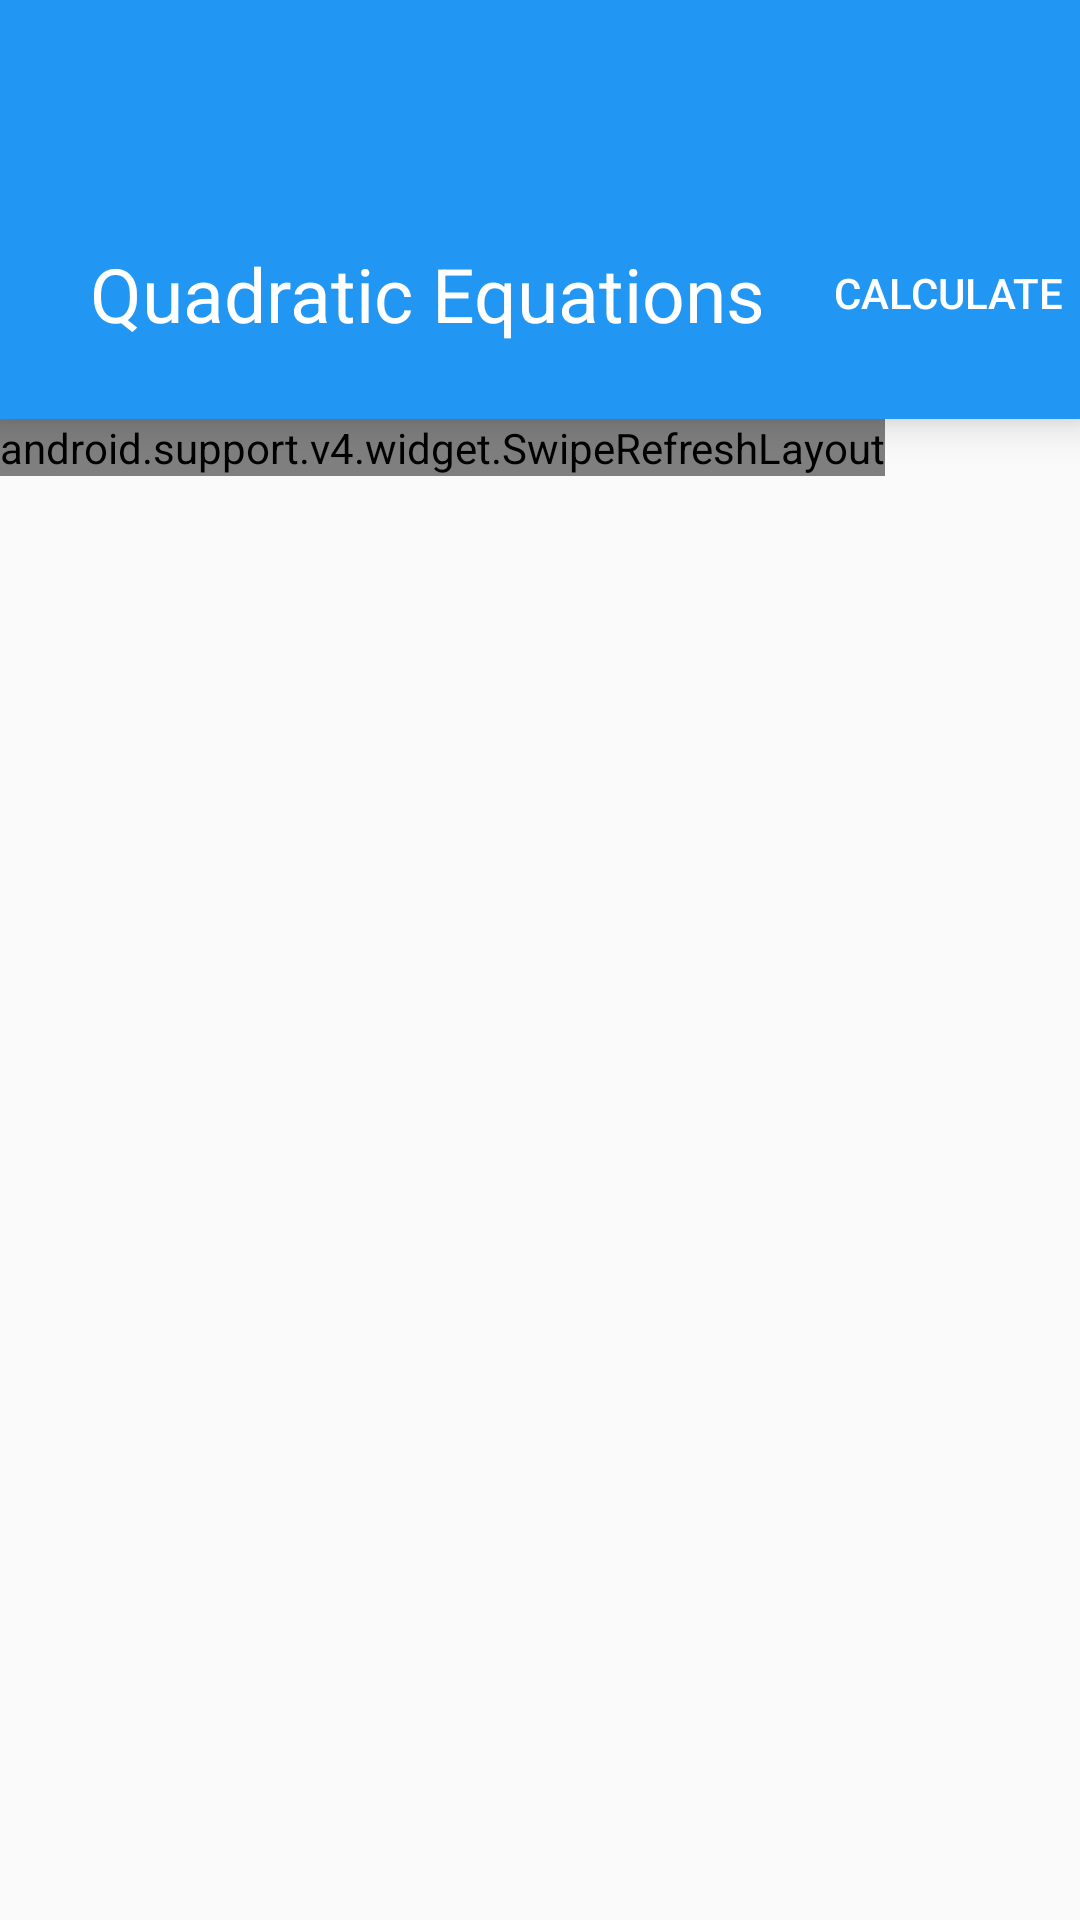

Write the Android layout XML for this screen, with the resource values it uses.
<!-- AndroidManifest.xml: application theme AppTheme -->
<!-- res/layout/activity_abc__formula.xml -->
<RelativeLayout xmlns:android="http://schemas.android.com/apk/res/android"
    xmlns:app="http://schemas.android.com/apk/res-auto"
    xmlns:materialdesign="http://schemas.android.com/apk/res-auto"
    xmlns:tools="http://schemas.android.com/tools"
    android:layout_width="match_parent"
    android:layout_height="match_parent"
    android:orientation="vertical"
    tools:context="raptor.material.swagtax.pythagorean">

    <android.support.v7.widget.Toolbar xmlns:android="http://schemas.android.com/apk/res/android"
        xmlns:app="http://schemas.android.com/apk/res-auto"
        android:id="@+id/app_bar"
        android:layout_width="match_parent"
        android:layout_height="wrap_content"
        android:background="@color/primary_blue"
        android:elevation="8dp"
        android:paddingTop="@dimen/tool_bar_top_padding"
        android:theme="@style/MyCustomToolBarTheme"
        app:popupTheme="@style/ThemeOverlay.AppCompat.Light" />


    <FrameLayout
        android:id="@+id/abcactionbar"
        android:layout_width="fill_parent"
        android:layout_height="wrap_content"
        android:layout_below="@id/app_bar"
        android:background="@color/primary_blue"
        android:elevation="8dp">


        <TextView
            android:layout_width="wrap_content"
            android:layout_height="wrap_content"
            android:layout_marginBottom="25dp"
            android:layout_marginLeft="15dp"
            android:layout_marginStart="30dp"
            android:layout_marginTop="25dp"
            android:maxWidth="300dp"
            android:text="@string/title_activity_abc__formula"
            android:textColor="#fff"
            android:textSize="25sp" />

        <Button
            android:layout_width="wrap_content"
            android:layout_height="wrap_content"
            android:layout_gravity="right|center_vertical"
            android:background="?attr/selectableItemBackground"
            android:onClick="calculate"

            android:text="@string/calculate"
            android:textColor="#fff" />
    </FrameLayout>

    <LinearLayout
        android:layout_width="match_parent"
        android:layout_height="match_parent"
        android:layout_below="@id/abcactionbar"
        android:orientation="vertical">

        <android.support.v4.widget.SwipeRefreshLayout
            android:id="@+id/swiptorefresh"
            android:layout_width="wrap_content"
            android:layout_height="wrap_content"

            >

            <ScrollView
                android:layout_width="match_parent"
                android:layout_height="wrap_content"

                >

                <RelativeLayout
                    android:id="@+id/contentcontainer"
                    android:layout_width="match_parent"
                    android:layout_height="wrap_content"

                    android:fitsSystemWindows="true">

                    <RelativeLayout
                        android:id="@+id/inputlayout"
                        android:layout_width="fill_parent"
                        android:layout_height="wrap_content"
                        android:layout_marginLeft="6dp"
                        android:layout_marginRight="6dp"
                        android:layout_marginTop="10dp"
                        android:background="#fff"
                        android:elevation="8dp">

                        <LinearLayout
                            android:id="@+id/input"
                            android:layout_width="wrap_content"
                            android:layout_height="wrap_content"
                            android:layout_centerHorizontal="true"
                            android:orientation="horizontal">

                            <TextView
                                android:layout_width="wrap_content"
                                android:layout_height="wrap_content"
                                android:layout_marginLeft="16dp"
                                android:layout_marginTop="16dp"
                                android:text="A" />

                            <EditText
                                android:id="@+id/Aedittext"
                                android:layout_width="100dp"
                                android:layout_height="wrap_content"
                                android:layout_marginTop="16dp"
                                android:digits="1234567890-."
                                android:inputType="numberDecimal" />

                            <TextView
                                android:layout_width="wrap_content"
                                android:layout_height="wrap_content"
                                android:layout_marginTop="16dp"
                                android:text="B" />

                            <EditText
                                android:id="@+id/Bedittext"
                                android:layout_width="100dp"
                                android:layout_height="wrap_content"
                                android:layout_marginTop="16dp"
                                android:digits="1234567890-."
                                android:inputType="numberDecimal" />

                            <TextView
                                android:layout_width="wrap_content"
                                android:layout_height="wrap_content"
                                android:layout_marginTop="16dp"
                                android:text="C" />

                            <EditText
                                android:id="@+id/Cedittext"
                                android:layout_width="100dp"
                                android:layout_height="wrap_content"
                                android:layout_marginTop="16dp"
                                android:digits="1234567890-."
                                android:inputType="numberDecimal" />

                        </LinearLayout>

                        <TextView
                            android:id="@+id/quadratic_equation"
                            android:layout_width="wrap_content"
                            android:layout_height="wrap_content"
                            android:layout_below="@id/input"
                            android:layout_centerHorizontal="true"
                            android:gravity="center"
                            android:text="@string/helpexp"
                            android:textSize="20sp" />

                    </RelativeLayout>

                    <RelativeLayout
                        android:id="@+id/answerlayout"
                        android:layout_width="fill_parent"
                        android:layout_height="wrap_content"
                        android:layout_below="@id/inputlayout"
                        android:layout_marginLeft="6dp"
                        android:layout_marginRight="6dp"
                        android:layout_marginTop="30dp"
                        android:animateLayoutChanges="true"
                        android:background="#fff"
                        android:elevation="6dp">

                        <LinearLayout
                            android:layout_width="wrap_content"
                            android:layout_height="wrap_content"
                            android:layout_centerHorizontal="true"
                            android:orientation="vertical">

                            <TextView
                                android:id="@+id/x1"
                                android:layout_width="wrap_content"
                                android:layout_height="wrap_content"
                                android:layout_margin="10dp"
                                android:text="@string/x1"
                                android:textSize="25sp" />

                            <TextView
                                android:id="@+id/x2"
                                android:layout_width="wrap_content"
                                android:layout_height="wrap_content"
                                android:layout_margin="10dp"
                                android:text="@string/x2"
                                android:textSize="25sp" />
                        </LinearLayout>

                    </RelativeLayout>

                    <LinearLayout
                        android:id="@+id/calculation"
                        android:layout_width="fill_parent"
                        android:layout_height="wrap_content"

                        android:layout_below="@id/answerlayout"
                        android:layout_marginBottom="8dp"
                        android:layout_marginLeft="6dp"
                        android:layout_marginRight="6dp"
                        android:layout_marginTop="30dp"
                        android:background="#fff"
                        android:elevation="4dp"

                        android:orientation="vertical"
                        android:padding="16dp">

                        <TextView
                            android:id="@+id/toplinetext"
                            android:layout_width="fill_parent"
                            android:layout_height="wrap_content"
                            android:gravity="center_horizontal"
                            android:text="-B±√(B²-4×A×C)"
                            android:textSize="20sp" />

                        <View
                            android:layout_width="fill_parent"
                            android:layout_height="1dp"

                            android:background="@color/primary_text" />

                        <TextView
                            android:id="@+id/bottomlinetext"
                            android:layout_width="fill_parent"
                            android:layout_height="wrap_content"
                            android:gravity="center_horizontal"
                            android:text="2×A"
                            android:textSize="20sp" />

                    </LinearLayout>


                </RelativeLayout>

            </ScrollView>
        </android.support.v4.widget.SwipeRefreshLayout>
    </LinearLayout>


</RelativeLayout>
<!-- resources referenced by this layout -->
<resources>
  <color name="primary_blue">#2196F3</color>
  <color name="primary_text">#212121</color>
  <string name="calculate">Calculate</string>
  <string name="helpexp">If you need help, tap on the help button in the navigation drawer.</string>
  <string name="title_activity_abc__formula">Quadratic Equations</string>
  <string name="x1">X1 = </string>
  <string name="x2">X2 = </string>
  <style name="MyCustomToolBarTheme" parent="ThemeOverlay.AppCompat.Light">
          <item name="android:textColorPrimary">@color/icons_red</item>
          <item name="android:textColorSecondary">@color/icons_red</item>
      </style>
  <style name="AppTheme" parent="Theme.AppCompat.Light.NoActionBar">
          <item name="colorPrimary">@color/primary</item>
          <item name="colorPrimaryDark">@color/primary_dark</item>
          <item name="colorAccent">@color/accent</item>
          <item name="android:textColor">@color/primary_text</item>
          <item name="android:textColorSecondary">@color/secondary_text</item>
          <item name="android:fitsSystemWindows">false</item>
          <item name="android:windowTranslucentStatus">true</item>
  
  
      </style>
  <color name="icons_red">#FFFFFF</color>
  <color name="primary">#FF9800</color>
  <color name="primary_dark">#F57C00</color>
  <color name="accent">#FFC107</color>
  <color name="secondary_text">#727272</color>
</resources>
